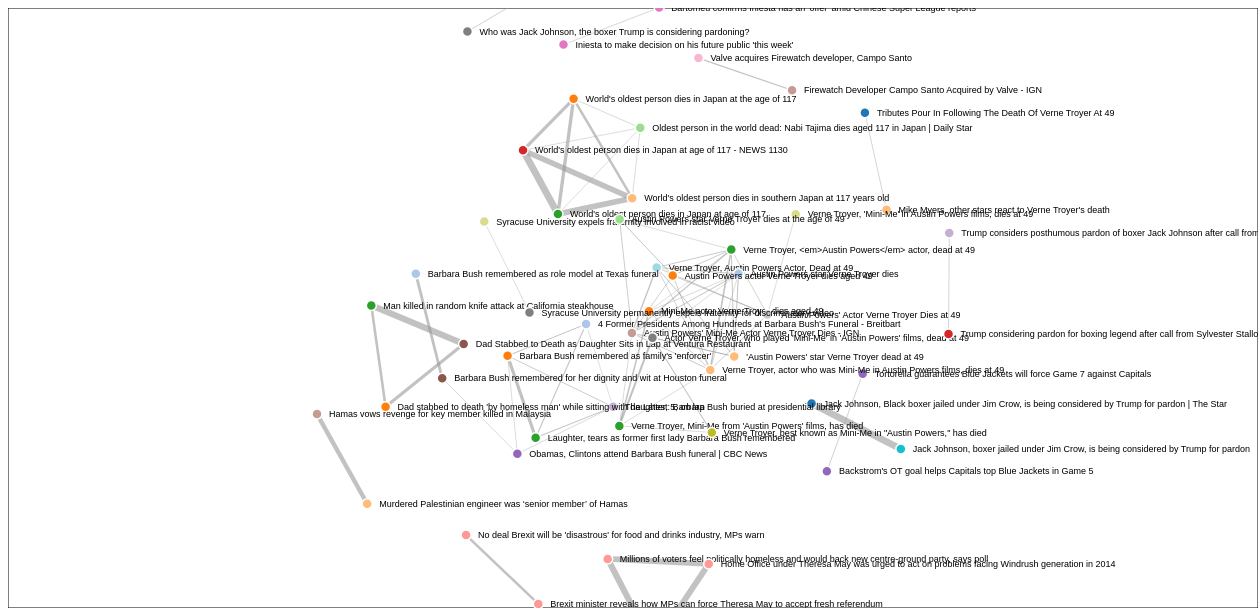
D3 v4 page, settled after 480 driven frames (8 s of simulated time); the page loaded 1 data file(s).



var svg = d3.select("svg"),
    width = +svg.attr("width"),
    height = +svg.attr("height");

var color = d3.scaleOrdinal(d3.schemeCategory20);

svg.append('rect').attr('x', 0).attr('y', 0).attr('height', 600).attr('width', 1250).attr('fill', 'none').attr('stroke', 'black');

var simulation = d3.forceSimulation()
    .force("link", d3.forceLink().distance(100).strength(0.5).id(function(d) { return d.id; }))
    .force("charge", d3.forceManyBody().distanceMax(250))
    .force("center", d3.forceCenter(width / 2, height / 2))
    .force("collide", d3.forceCollide());

    function sigmoid(x, k) {
	        return 1 / (1 + Math.pow(Math.E, -k * (x - 0.5)));
    }

// build the arrow.
//svg.append("svg:defs").selectAll("marker")
//    .data(["end"])      // Different link/path types can be defined here
//  .enter().append("svg:marker")    // This section adds in the arrows
//    .attr("id", String)
//    .attr("viewBox", "0 -5 10 10")
//    .attr("refX", 15)
//    .attr("refY", -1.5)
//    .attr("markerWidth", 6)
//    .attr("markerHeight", 6)
//    .attr("orient", "auto")
//  .append("svg:path")
//    .attr("d", "M0,-2L4,0L0,2");

d3.json("news_articles_.json", function(error, graph) {
  if (error) throw error;

  var link = svg.append("g")
    .attr("class", "links")
    .selectAll("line")
    .data(graph.links)
    .enter().append("line")
    .attr("stroke-width", function(d) { return 7 * sigmoid(d.value, 10); })
    .attr("marker-end", "url(#end)");

  var groups = svg.append("g")
      .attr("class", "nodes")
    .selectAll("circle")
    .data(graph.nodes)
    .enter().append('g').attr('class', 'label');
  
    var node = groups.append("circle")
      .attr("r", 5)
      .attr("fill", function(d) { return color(d.group); })
      .call(d3.drag()
          .on("start", dragstarted)
          .on("drag", dragged)
          .on("end", dragended));

  svg.selectAll('.label').append('text').attr("dx", 12).attr("dy", ".35em").text(
		  function(d){return d.title}
		  )

  simulation
      .nodes(graph.nodes)
      .on("tick", ticked);

  simulation.force("link")
      .links(graph.links);

  function ticked() {
    link
        .attr("x1", function(d) { return d.source.x; })
        .attr("y1", function(d) { return d.source.y; })
        .attr("x2", function(d) { return d.target.x; })
        .attr("y2", function(d) { return d.target.y; });

    groups.attr("transform", positionNode)
  }
});

function dragstarted(d) {
  if (!d3.event.active) simulation.alphaTarget(0.3).restart();
  d.fx = d.x;
  d.fy = d.y;
}

function dragged(d) {
  d.fx = d3.event.x;
  d.fy = d3.event.y;
}

function dragended(d) {
  if (!d3.event.active) simulation.alphaTarget(0);
  d.fx = null;
  d.fy = null;
}

function positionNode(d) {
  return "translate(" + d.x + "," + d.y + ")";
}



### data: news_articles_.json
{
 "nodes": [
  {
   "id": "https://www.thestar.com/news/world/2018/…",
   "group": 29,
   "title": "Jack Johnson, Black boxer jailed under J…"
  },
  {
   "id": "http://www.breitbart.com/news/4-former-p…",
   "group": 9,
   "title": "4 Former Presidents Among Hundreds at Ba…"
  },
  {
   "id": "http://www.abc.net.au/news/2018-04-22/wo…",
   "group": 8,
   "title": "World's oldest person dies in Japan at t…"
  },
  {
   "id": "https://www.usatoday.com/story/news/worl…",
   "group": 30,
   "title": "World's oldest person dies in southern J…"
  },
  {
   "id": "https://apnews.com/4b165422ca8a42119c056…",
   "group": 1,
   "title": "World's oldest person dies in Japan at a…"
  },
  {
   "id": "https://www.dailystar.co.uk/news/world-n…",
   "group": 13,
   "title": "Oldest person in the world dead: Nabi Ta…"
  },
  {
   "id": "https://apnews.com/c482fa78580045dbb5e25…",
   "group": 1,
   "title": "Laughter, tears as former first lady Bar…"
  },
  {
   "id": "http://www.news1130.com/2018/04/21/world…",
   "group": 23,
   "title": "World's oldest person dies in Japan at a…"
  },
  "... 44 more items"
 ],
 "links": [
  {
   "source": "https://www.thestar.com/news/world/2018/…",
   "target": "https://www.washingtonpost.com/news/earl…",
   "value": 0.7909
  },
  {
   "source": "http://www.breitbart.com/news/4-former-p…",
   "target": "https://apnews.com/c482fa78580045dbb5e25…",
   "value": 0.3264
  },
  {
   "source": "http://www.breitbart.com/news/4-former-p…",
   "target": "http://www.dailymail.co.uk/wires/ap/arti…",
   "value": 0.25
  },
  {
   "source": "http://www.breitbart.com/news/4-former-p…",
   "target": "http://www.abc.net.au/news/2018-04-22/ba…",
   "value": 0.3183
  },
  {
   "source": "http://www.abc.net.au/news/2018-04-22/wo…",
   "target": "https://www.usatoday.com/story/news/worl…",
   "value": 0.4387
  },
  {
   "source": "http://www.abc.net.au/news/2018-04-22/wo…",
   "target": "https://apnews.com/4b165422ca8a42119c056…",
   "value": 0.4923
  },
  {
   "source": "http://www.abc.net.au/news/2018-04-22/wo…",
   "target": "https://www.dailystar.co.uk/news/world-n…",
   "value": 0.2678
  },
  {
   "source": "http://www.abc.net.au/news/2018-04-22/wo…",
   "target": "http://www.news1130.com/2018/04/21/world…",
   "value": 0.4844
  },
  "... 64 more items"
 ]
}